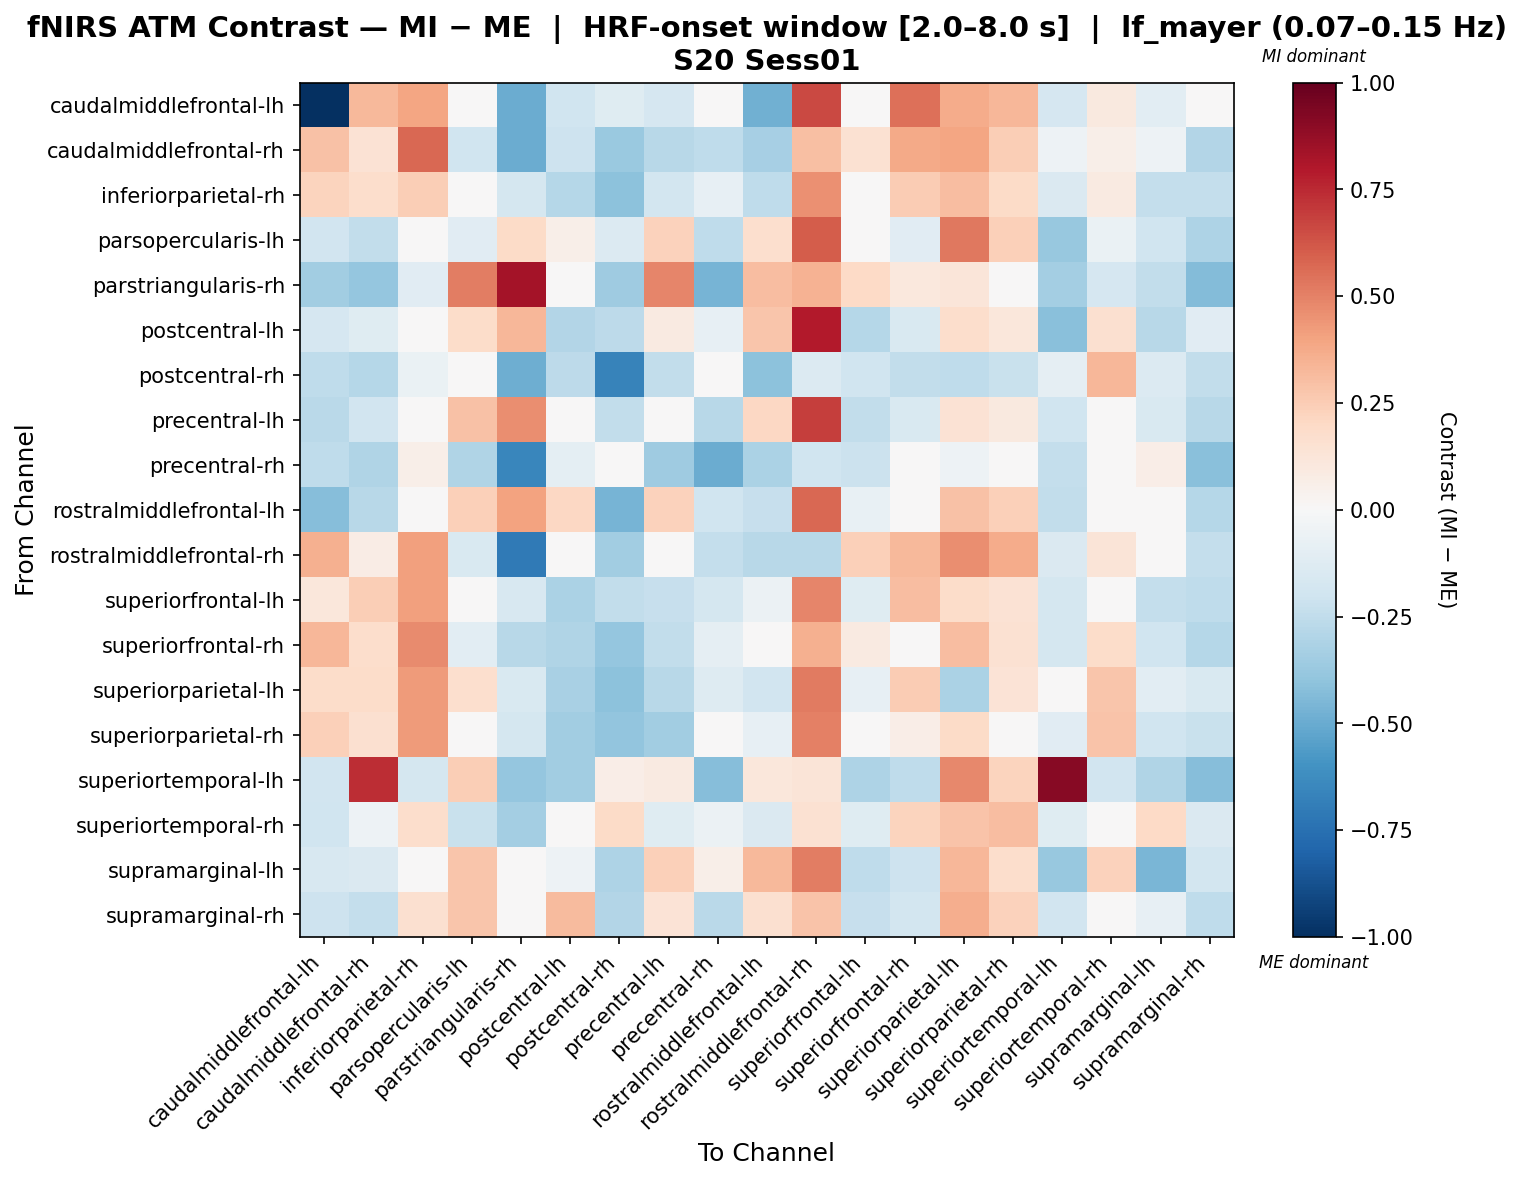

Data behind this chart, as committed beside it:
, caudalmiddlefrontal-lh, caudalmiddlefrontal-rh, inferiorparietal-rh, parsopercularis-lh, parstriangularis-rh, postcentral-lh, postcentral-rh, precentral-lh, precentral-rh, rostralmiddlefrontal-lh, rostralmiddlefrontal-rh, superiorfrontal-lh, superiorfrontal-rh, superiorparietal-lh, superiorparietal-rh, superiortemporal-lh, superiortemporal-rh, supramarginal-lh, supramarginal-rh
caudalmiddlefrontal-lh, -1.0, 0.3255, 0.3962, 0.03986, -0.4957, -0.2013, -0.1209, -0.1695, 0.02124, -0.4781, 0.6635, -0.04214, 0.5502, 0.3682, 0.3289, -0.1667, 0.09703, -0.102, -0.01434
caudalmiddlefrontal-rh, 0.2932, 0.1414, 0.5728, -0.1978, -0.4939, -0.2063, -0.3676, -0.2803, -0.2574, -0.3321, 0.3036, 0.1511, 0.3788, 0.3921, 0.2439, -0.05073, 0.05735, -0.05199, -0.296
inferiorparietal-rh, 0.2225, 0.1783, 0.2426, 0.02795, -0.1737, -0.2847, -0.413, -0.1838, -0.08077, -0.2521, 0.4597, 0.03243, 0.2556, 0.3101, 0.1891, -0.1448, 0.09155, -0.2358, -0.2413
parsopercularis-lh, -0.1903, -0.2465, 0.01784, -0.1102, 0.1909, 0.05809, -0.1366, 0.227, -0.2522, 0.1672, 0.6085, -0.03453, -0.1146, 0.5294, 0.235, -0.3758, -0.06816, -0.1988, -0.3062
parstriangularis-rh, -0.3458, -0.3892, -0.1147, 0.5128, 0.8313, -0.03269, -0.3529, 0.4883, -0.4618, 0.3057, 0.3448, 0.1996, 0.1044, 0.1208, -0.01477, -0.3412, -0.1698, -0.249, -0.4359
postcentral-lh, -0.166, -0.1234, 0.04235, 0.1813, 0.3322, -0.2922, -0.2593, 0.08755, -0.07969, 0.2812, 0.7913, -0.2886, -0.1552, 0.1767, 0.1127, -0.4205, 0.1635, -0.2735, -0.1103
postcentral-rh, -0.2537, -0.2816, -0.06751, 0.02456, -0.4907, -0.2624, -0.6657, -0.2498, 0.02415, -0.4133, -0.1374, -0.1994, -0.2435, -0.2542, -0.223, -0.08834, 0.3346, -0.1367, -0.2436
precentral-lh, -0.2686, -0.1918, 0.03428, 0.2967, 0.4615, 0.04134, -0.2456, 0.01112, -0.2796, 0.2069, 0.6947, -0.2464, -0.1524, 0.1417, 0.09656, -0.2029, 0.03105, -0.1488, -0.2798
precentral-rh, -0.2506, -0.3024, 0.05702, -0.3019, -0.652, -0.09638, -0.03754, -0.3574, -0.4963, -0.3129, -0.1976, -0.2152, 0.02009, -0.0501, 0.005288, -0.2398, -0.04613, 0.0665, -0.42
rostralmiddlefrontal-lh, -0.4283, -0.277, -0.006733, 0.2391, 0.3994, 0.2108, -0.4624, 0.2318, -0.1987, -0.2275, 0.5755, -0.07089, 0.01352, 0.2956, 0.2378, -0.2454, 0.0462, -0.04938, -0.2836
rostralmiddlefrontal-rh, 0.3577, 0.07494, 0.4135, -0.1495, -0.7105, 0.03832, -0.3453, -0.03708, -0.2406, -0.2776, -0.2811, 0.2346, 0.3267, 0.4643, 0.3721, -0.1407, 0.1305, 0.01016, -0.2403
superiorfrontal-lh, 0.1153, 0.2483, 0.4115, 0.03041, -0.1626, -0.3181, -0.2451, -0.2343, -0.1751, -0.06144, 0.4914, -0.1244, 0.3108, 0.1835, 0.1477, -0.1719, 0.04501, -0.2394, -0.2518
superiorfrontal-rh, 0.3352, 0.1722, 0.4734, -0.1016, -0.2779, -0.3027, -0.3891, -0.2426, -0.09369, -0.02629, 0.356, 0.09309, 0.01993, 0.3049, 0.1511, -0.1734, 0.184, -0.2, -0.2825
superiorparietal-lh, 0.1802, 0.1832, 0.4239, 0.1656, -0.1486, -0.3248, -0.4127, -0.2763, -0.1306, -0.19, 0.5157, -0.07881, 0.2559, -0.3174, 0.1344, 0.0, 0.2786, -0.1026, -0.1559
superiorparietal-rh, 0.2382, 0.1636, 0.4291, 0.01394, -0.1737, -0.3476, -0.3931, -0.3444, 0.004667, -0.08154, 0.502, -0.03976, 0.06793, 0.194, 0.01801, -0.1168, 0.2856, -0.2013, -0.2189
superiortemporal-lh, -0.1908, 0.7391, -0.1753, 0.2472, -0.3831, -0.3452, 0.06663, 0.09131, -0.425, 0.1109, 0.1292, -0.3086, -0.2552, 0.4784, 0.2233, 0.9109, -0.1895, -0.2994, -0.425
superiortemporal-rh, -0.1955, -0.05182, 0.1743, -0.219, -0.3368, 0.0424, 0.1884, -0.1248, -0.06124, -0.1484, 0.1531, -0.1178, 0.2238, 0.2826, 0.3062, -0.1225, -0.04946, 0.2002, -0.1437
supramarginal-lh, -0.1578, -0.143, -0.03232, 0.2773, 0.02146, -0.05465, -0.3072, 0.2406, 0.05656, 0.3266, 0.5079, -0.2515, -0.2109, 0.3351, 0.173, -0.3755, 0.2324, -0.4542, -0.1837
supramarginal-rh, -0.2106, -0.2412, 0.1595, 0.2781, -0.02515, 0.3125, -0.2907, 0.1378, -0.2663, 0.163, 0.2847, -0.229, -0.18, 0.366, 0.2309, -0.1886, 0.03613, -0.07996, -0.257
